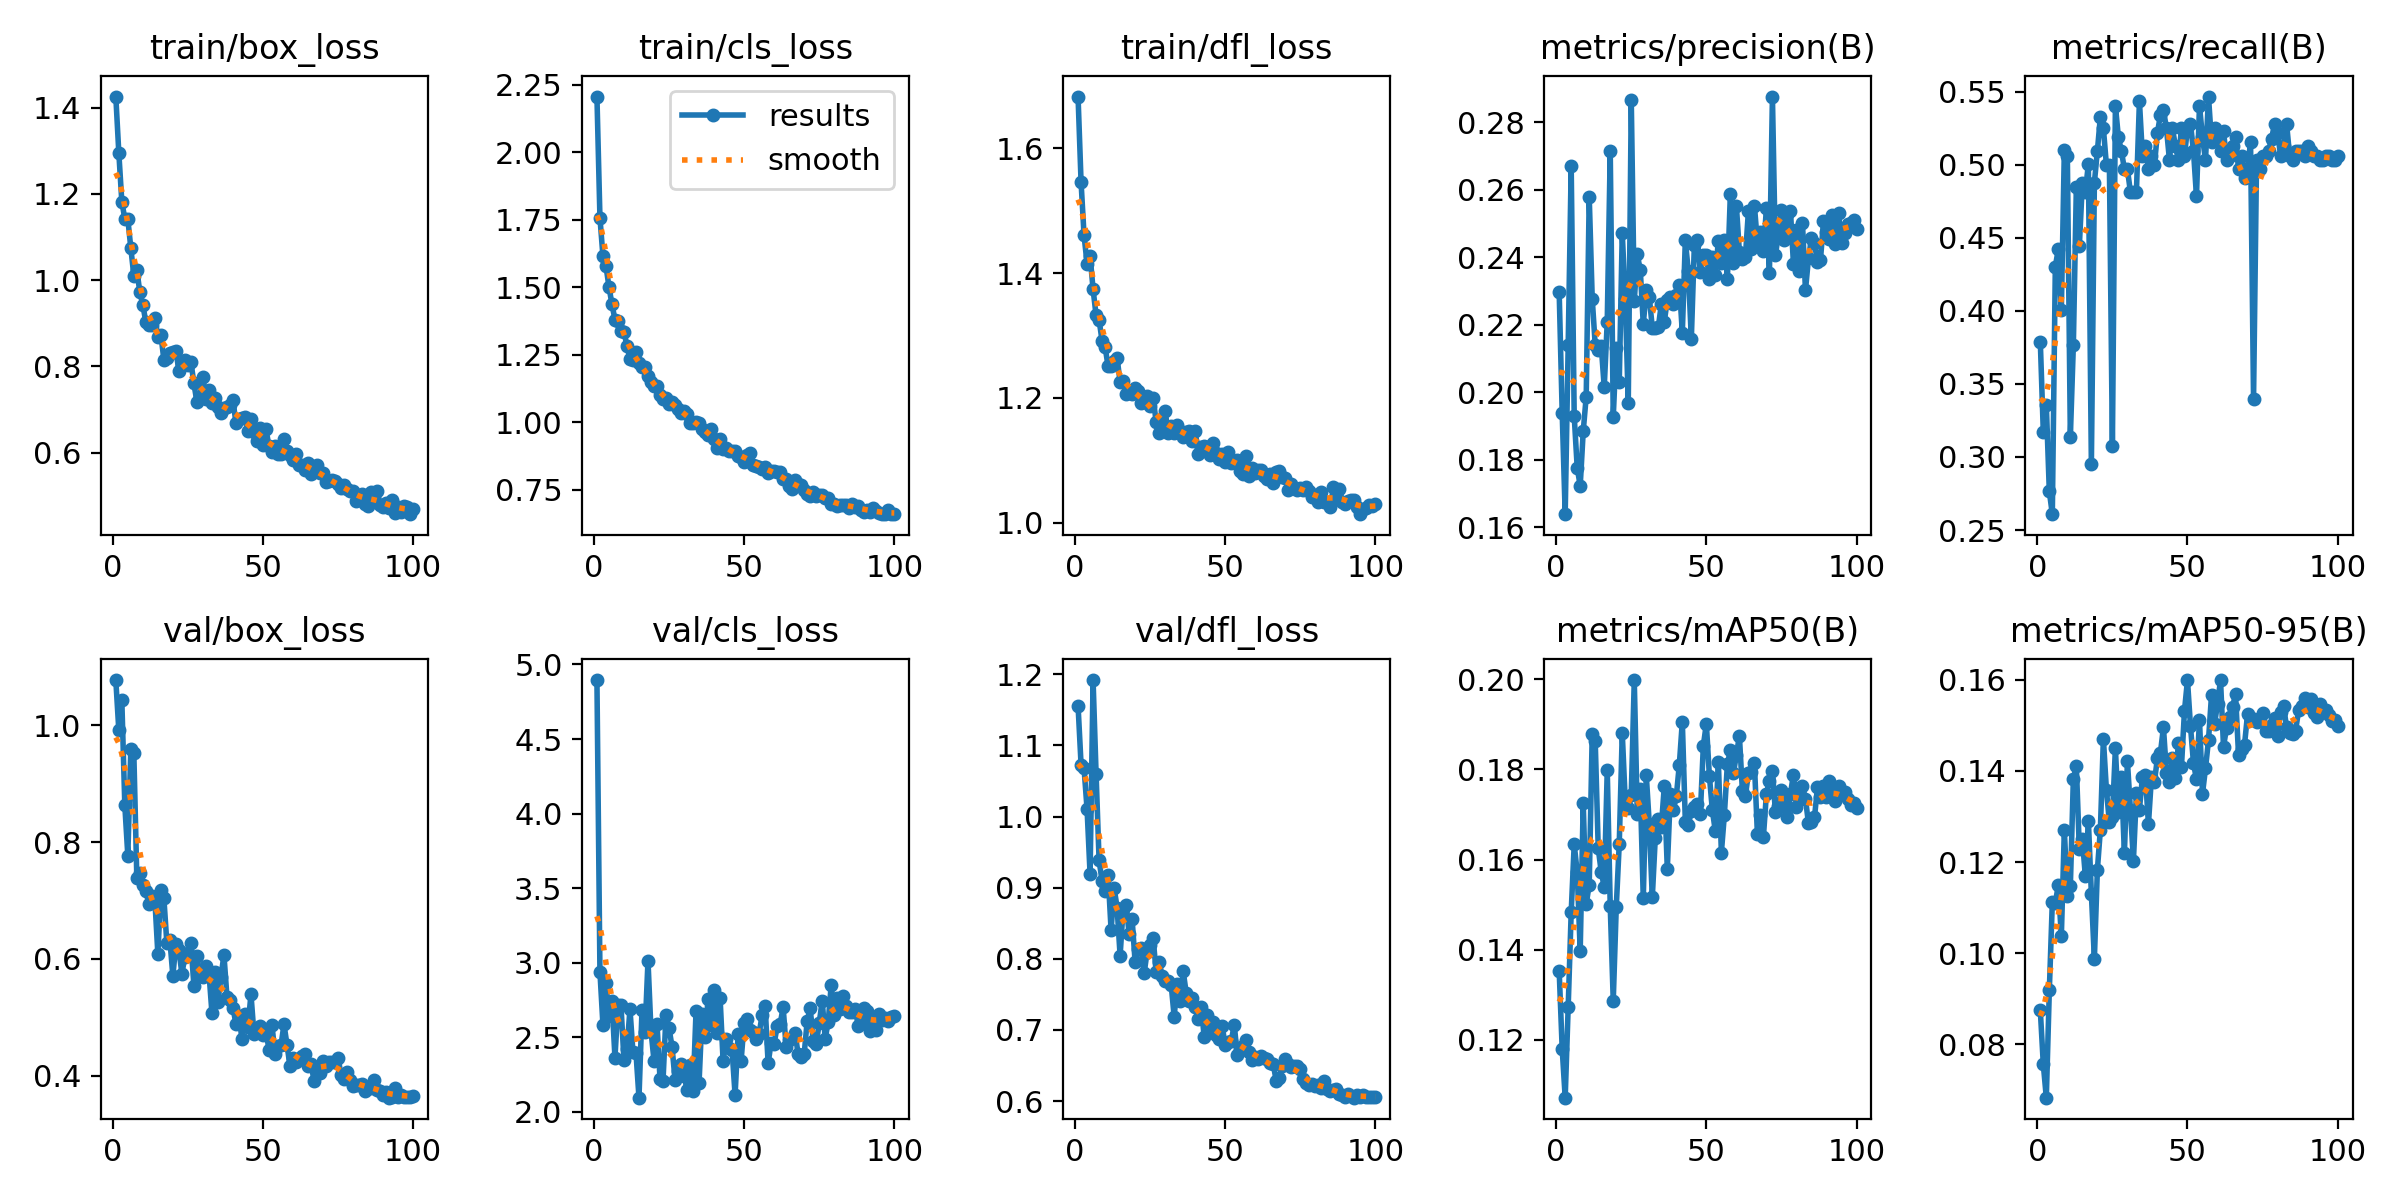

Source data for this figure (header and first rows):
epoch, time, train/box_loss, train/cls_loss, train/dfl_loss, metrics/precision(B), metrics/recall(B), metrics/mAP50(B), metrics/mAP50-95(B), val/box_loss, val/cls_loss, val/dfl_loss, lr/pg0, lr/pg1, lr/pg2
1, 46.86, 1.426, 2.206, 1.683, 0.2296, 0.3789, 0.1353, 0.08741, 1.078, 4.895, 1.156, 0.06712, 0.0003321, 0.0003321
2, 86.86, 1.295, 1.758, 1.546, 0.194, 0.3168, 0.118, 0.07554, 0.9917, 2.938, 1.073, 0.03412, 0.0006652, 0.0006652
3, 126.7, 1.182, 1.616, 1.461, 0.1639, 0.3354, 0.1071, 0.06824, 1.043, 2.583, 1.068, 0.001124, 0.0009978, 0.0009978
4, 177.7, 1.142, 1.58, 1.415, 0.2142, 0.2764, 0.1274, 0.09179, 0.8627, 2.862, 1.01, 0.0009978, 0.0009978, 0.0009978
5, 219.9, 1.142, 1.503, 1.428, 0.267, 0.2609, 0.1484, 0.1112, 0.7768, 2.645, 0.9193, 0.0009961, 0.0009961, 0.0009961
6, 261.3, 1.074, 1.437, 1.374, 0.1931, 0.4302, 0.1634, 0.111, 0.9598, 2.745, 1.192, 0.0009939, 0.0009939, 0.0009939
7, 299.9, 1.01, 1.381, 1.332, 0.1777, 0.4423, 0.1572, 0.1149, 0.9523, 2.364, 1.06, 0.0009912, 0.0009912, 0.0009912
8, 338.7, 1.024, 1.375, 1.325, 0.1723, 0.4006, 0.1398, 0.1037, 0.7385, 2.717, 0.9388, 0.0009881, 0.0009881, 0.0009881
9, 377.5, 0.9716, 1.337, 1.291, 0.1885, 0.5099, 0.1726, 0.127, 0.7462, 2.715, 0.909, 0.0009844, 0.0009844, 0.0009844
10, 416.9, 0.9432, 1.336, 1.282, 0.1988, 0.5062, 0.1501, 0.1125, 0.7266, 2.345, 0.8958, 0.0009803, 0.0009803, 0.0009803
11, 455.4, 0.9021, 1.283, 1.251, 0.258, 0.3137, 0.1545, 0.1147, 0.7158, 2.421, 0.9184, 0.0009758, 0.0009758, 0.0009758
12, 494.1, 0.8967, 1.234, 1.252, 0.2278, 0.3765, 0.1878, 0.1382, 0.694, 2.688, 0.8403, 0.0009707, 0.0009707, 0.0009707
13, 533.1, 0.8964, 1.232, 1.259, 0.214, 0.4845, 0.1862, 0.141, 0.708, 2.398, 0.8999, 0.0009652, 0.0009652, 0.0009652
14, 572, 0.9132, 1.261, 1.264, 0.2126, 0.4445, 0.1625, 0.1228, 0.7014, 2.396, 0.872, 0.0009593, 0.0009593, 0.0009593
15, 611.2, 0.869, 1.219, 1.225, 0.2138, 0.4876, 0.1572, 0.125, 0.6083, 2.095, 0.8043, 0.0009529, 0.0009529, 0.0009529
16, 656.6, 0.8737, 1.204, 1.228, 0.2015, 0.4814, 0.1539, 0.1169, 0.7178, 2.68, 0.8705, 0.000946, 0.000946, 0.000946
17, 712.4, 0.8157, 1.205, 1.207, 0.221, 0.5003, 0.1798, 0.1291, 0.704, 2.533, 0.8759, 0.0009388, 0.0009388, 0.0009388
18, 768.2, 0.819, 1.172, 1.211, 0.2714, 0.295, 0.1496, 0.113, 0.6266, 3.014, 0.8353, 0.0009311, 0.0009311, 0.0009311
19, 824, 0.8322, 1.152, 1.206, 0.1926, 0.4876, 0.1286, 0.09872, 0.6322, 2.542, 0.8554, 0.0009229, 0.0009229, 0.0009229
20, 883, 0.8332, 1.135, 1.216, 0.2132, 0.5093, 0.1494, 0.1183, 0.5706, 2.343, 0.7955, 0.0009144, 0.0009144, 0.0009144
21, 941.4, 0.8366, 1.134, 1.21, 0.2031, 0.5327, 0.1635, 0.1271, 0.6256, 2.592, 0.8144, 0.0009055, 0.0009055, 0.0009055
22, 996.8, 0.7903, 1.102, 1.192, 0.2472, 0.5248, 0.1881, 0.1471, 0.6146, 2.222, 0.8151, 0.0008961, 0.0008961, 0.0008961
23, 1053, 0.8049, 1.087, 1.193, 0.2277, 0.5, 0.1729, 0.1359, 0.5748, 2.207, 0.7796, 0.0008864, 0.0008864, 0.0008864
24, 1108, 0.8147, 1.091, 1.203, 0.1968, 0.5, 0.1715, 0.1287, 0.6028, 2.651, 0.8103, 0.0008763, 0.0008763, 0.0008763
25, 1165, 0.8026, 1.067, 1.187, 0.2866, 0.3075, 0.1744, 0.1299, 0.6103, 2.562, 0.8189, 0.0008658, 0.0008658, 0.0008658
26, 1201, 0.8113, 1.075, 1.2, 0.2271, 0.5404, 0.1998, 0.145, 0.6267, 2.437, 0.8289, 0.000855, 0.000855, 0.000855
27, 1230, 0.7606, 1.063, 1.162, 0.2409, 0.5186, 0.1702, 0.131, 0.5542, 2.216, 0.7815, 0.0008439, 0.0008439, 0.0008439
28, 1259, 0.718, 1.051, 1.144, 0.2363, 0.5093, 0.1756, 0.1386, 0.6049, 2.274, 0.7958, 0.0008323, 0.0008323, 0.0008323
29, 1288, 0.7301, 1.036, 1.159, 0.2202, 0.4969, 0.1514, 0.1219, 0.5706, 2.319, 0.7756, 0.0008205, 0.0008205, 0.0008205
30, 1317, 0.7763, 1.042, 1.179, 0.2302, 0.4969, 0.1787, 0.1422, 0.5682, 2.244, 0.7688, 0.0008084, 0.0008084, 0.0008084
31, 1346, 0.7245, 1.033, 1.144, 0.2283, 0.4814, 0.1679, 0.1315, 0.5881, 2.149, 0.7688, 0.000796, 0.000796, 0.000796
32, 1374, 0.7465, 0.9963, 1.156, 0.2192, 0.4814, 0.1516, 0.1203, 0.5772, 2.317, 0.7637, 0.0007832, 0.0007832, 0.0007832
33, 1403, 0.7154, 0.999, 1.144, 0.219, 0.4814, 0.1649, 0.1351, 0.5077, 2.138, 0.7187, 0.0007702, 0.0007702, 0.0007702
34, 1432, 0.7263, 1.003, 1.157, 0.2193, 0.5435, 0.1691, 0.1315, 0.578, 2.676, 0.7648, 0.000757, 0.000757, 0.000757
35, 1460, 0.7061, 0.9981, 1.147, 0.2261, 0.5062, 0.1672, 0.1386, 0.5257, 2.194, 0.7404, 0.0007435, 0.0007435, 0.0007435
36, 1489, 0.6919, 0.9759, 1.138, 0.2209, 0.5124, 0.1763, 0.139, 0.5683, 2.656, 0.7828, 0.0007297, 0.0007297, 0.0007297
37, 1531, 0.7029, 0.9656, 1.146, 0.2274, 0.4969, 0.1579, 0.1283, 0.6068, 2.501, 0.7523, 0.0007158, 0.0007158, 0.0007158
38, 1559, 0.7049, 0.9553, 1.147, 0.2283, 0.5062, 0.1745, 0.1386, 0.5353, 2.758, 0.7409, 0.0007016, 0.0007016, 0.0007016
39, 1588, 0.7102, 0.977, 1.132, 0.2261, 0.5, 0.1709, 0.1376, 0.5286, 2.585, 0.7448, 0.0006872, 0.0006872, 0.0006872
40, 1616, 0.7212, 0.9372, 1.147, 0.2288, 0.5217, 0.1741, 0.1428, 0.5165, 2.815, 0.733, 0.0006727, 0.0006727, 0.0006727
41, 1645, 0.6697, 0.9036, 1.111, 0.2318, 0.5342, 0.181, 0.144, 0.4882, 2.53, 0.7152, 0.000658, 0.000658, 0.000658
42, 1673, 0.678, 0.94, 1.121, 0.2177, 0.5373, 0.1906, 0.1496, 0.5027, 2.766, 0.732, 0.0006431, 0.0006431, 0.0006431
43, 1701, 0.6815, 0.9011, 1.123, 0.245, 0.5248, 0.1684, 0.1395, 0.4623, 2.343, 0.6905, 0.0006281, 0.0006281, 0.0006281
44, 1729, 0.6826, 0.9064, 1.121, 0.2358, 0.5031, 0.1677, 0.1376, 0.5046, 2.485, 0.7206, 0.000613, 0.000613, 0.000613
45, 1758, 0.6494, 0.8954, 1.109, 0.2159, 0.5248, 0.1708, 0.1429, 0.4834, 2.429, 0.6975, 0.0005978, 0.0005978, 0.0005978
46, 1786, 0.6778, 0.8945, 1.128, 0.2435, 0.5124, 0.1716, 0.1384, 0.5393, 2.412, 0.7111, 0.0005824, 0.0005824, 0.0005824
47, 1816, 0.6491, 0.8939, 1.112, 0.2452, 0.5031, 0.1724, 0.1461, 0.4711, 2.113, 0.6934, 0.000567, 0.000567, 0.000567
48, 1845, 0.6278, 0.8752, 1.102, 0.2358, 0.5248, 0.1702, 0.141, 0.4773, 2.52, 0.6869, 0.0005516, 0.0005516, 0.0005516
49, 1874, 0.6567, 0.8721, 1.11, 0.2406, 0.5062, 0.1853, 0.1532, 0.4841, 2.341, 0.705, 0.0005361, 0.0005361, 0.0005361
50, 1903, 0.6182, 0.8529, 1.097, 0.2408, 0.5248, 0.1902, 0.16, 0.4701, 2.595, 0.6782, 0.0005205, 0.0005205, 0.0005205
51, 1931, 0.6539, 0.8813, 1.113, 0.2336, 0.528, 0.1787, 0.1499, 0.4756, 2.621, 0.6828, 0.000505, 0.000505, 0.000505
52, 1959, 0.6153, 0.8862, 1.095, 0.2402, 0.5093, 0.1709, 0.1417, 0.4443, 2.55, 0.684, 0.0004895, 0.0004895, 0.0004895
53, 1988, 0.6014, 0.8429, 1.097, 0.2347, 0.4783, 0.1663, 0.1381, 0.4861, 2.538, 0.7074, 0.0004739, 0.0004739, 0.0004739
54, 2016, 0.6145, 0.8399, 1.101, 0.245, 0.5404, 0.1817, 0.1512, 0.437, 2.492, 0.6646, 0.0004584, 0.0004584, 0.0004584
55, 2044, 0.5965, 0.8338, 1.083, 0.2384, 0.5186, 0.1616, 0.135, 0.4511, 2.524, 0.6727, 0.000443, 0.000443, 0.000443
56, 2073, 0.5962, 0.8268, 1.078, 0.2452, 0.5031, 0.1699, 0.1406, 0.4521, 2.648, 0.6778, 0.0004276, 0.0004276, 0.0004276
57, 2102, 0.6326, 0.8347, 1.107, 0.2336, 0.5466, 0.1812, 0.1468, 0.4875, 2.709, 0.6854, 0.0004122, 0.0004122, 0.0004122
58, 2131, 0.6035, 0.813, 1.075, 0.2589, 0.5155, 0.1842, 0.1566, 0.4527, 2.325, 0.6692, 0.000397, 0.000397, 0.000397
59, 2159, 0.5956, 0.819, 1.088, 0.2383, 0.5248, 0.1792, 0.1504, 0.4156, 2.464, 0.6578, 0.0003819, 0.0003819, 0.0003819
60, 2188, 0.5842, 0.8206, 1.079, 0.2552, 0.5186, 0.1832, 0.1547, 0.4307, 2.457, 0.6614, 0.0003669, 0.0003669, 0.0003669
... 40 more rows
